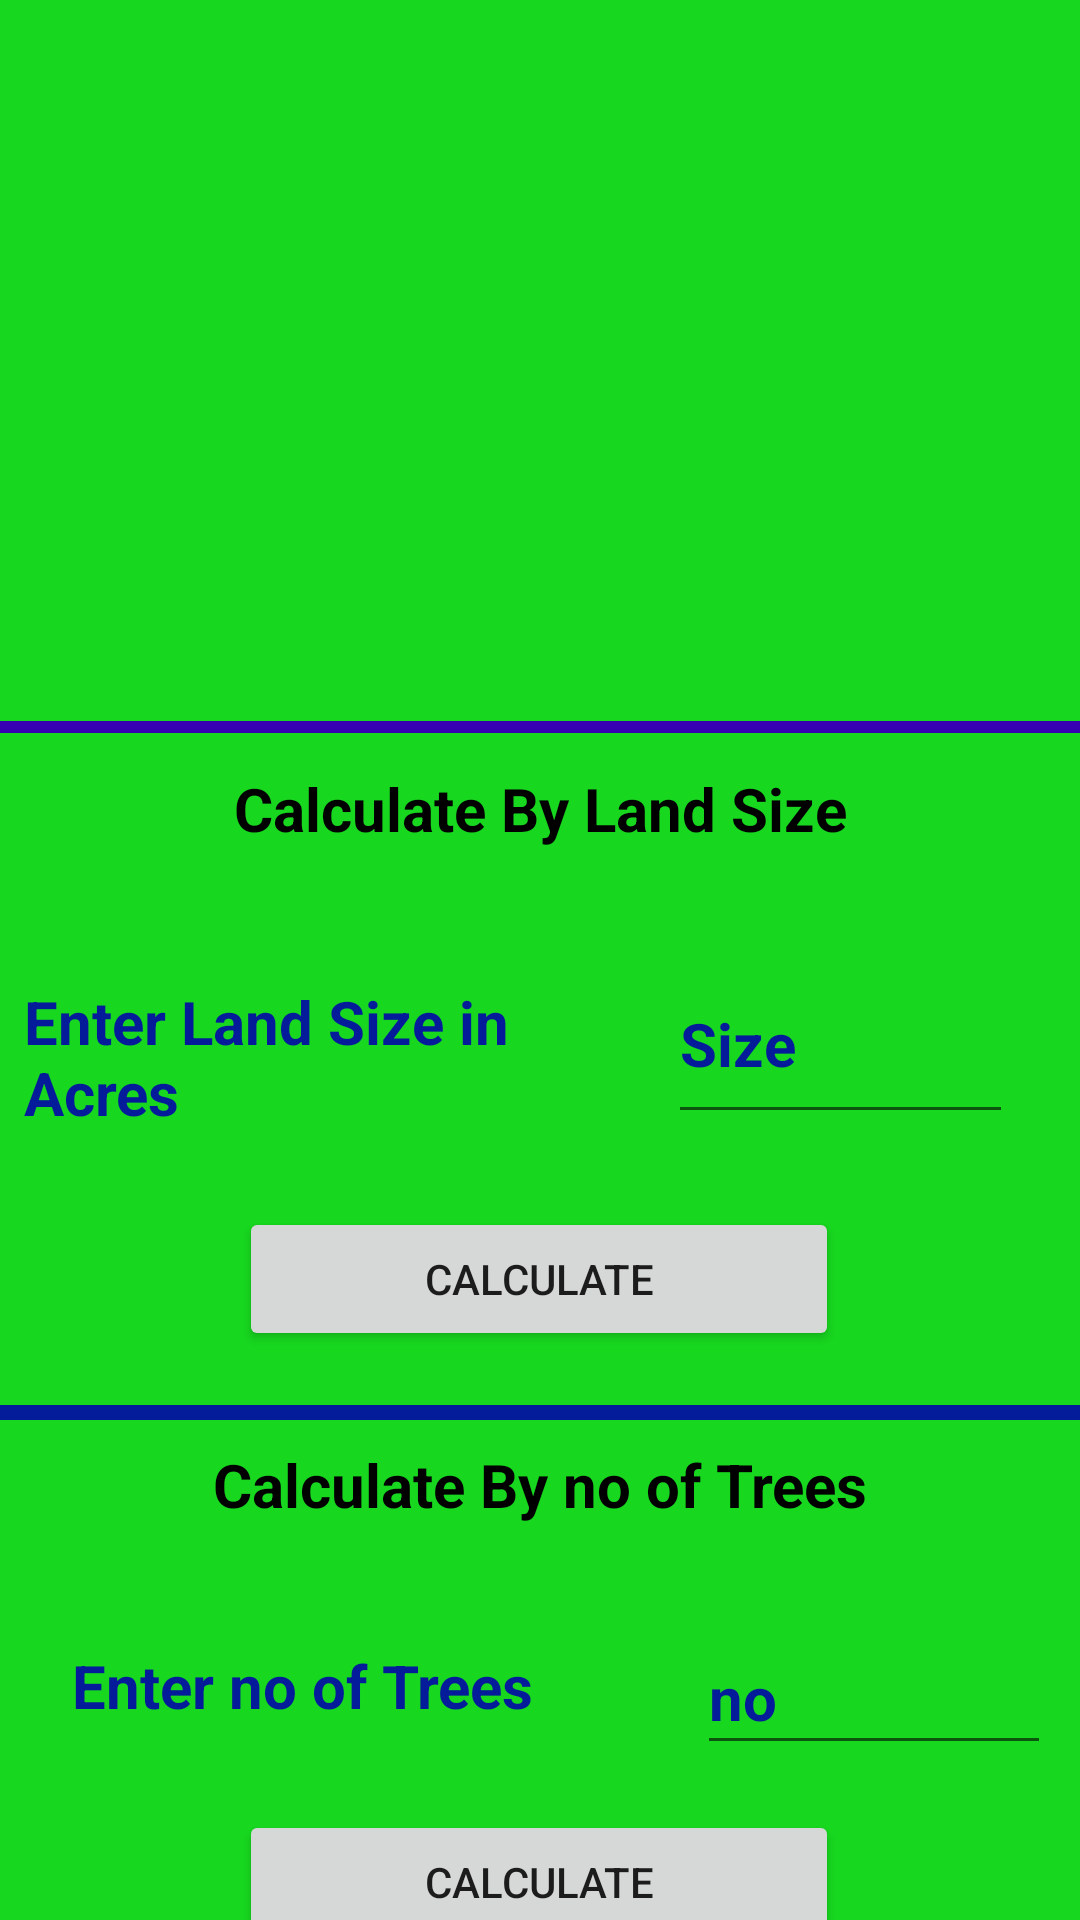

This screen was rendered from an Android layout file. Write that file and the resources it references.
<!-- AndroidManifest.xml: application theme Theme.Kisan_help -->
<!-- res/layout/activity_measurefertilizer.xml -->
<?xml version="1.0" encoding="utf-8"?>
<androidx.constraintlayout.widget.ConstraintLayout xmlns:android="http://schemas.android.com/apk/res/android"
    xmlns:app="http://schemas.android.com/apk/res-auto"
    xmlns:tools="http://schemas.android.com/tools"
    android:layout_width="match_parent"
    android:layout_height="match_parent"
    android:layout_marginLeft="8dp"
    android:layout_marginTop="1dp"
    android:layout_marginRight="8dp"
    android:layout_marginBottom="8dp"
    android:background="@color/parrot"
    android:textAlignment="center"
    tools:context=".Measurefertilizer">
    <ImageView
        android:id="@+id/imageView"
        android:layout_width="187dp"
        android:layout_height="175dp"
        app:layout_constraintEnd_toEndOf="parent"
        app:layout_constraintStart_toStartOf="parent"
        app:layout_constraintTop_toTopOf="parent"
        tools:srcCompat="@tools:sample/avatars" />
    <TextView
        android:id="@+id/textView"
        android:layout_width="361dp"
        android:layout_height="53dp"
        android:textAlignment="center"
        android:textAllCaps="false"
        android:textColor="@color/design_default_color_on_secondary"
        android:textSize="34sp"
        android:textStyle="bold|italic"
        app:layout_constraintEnd_toEndOf="parent"
        app:layout_constraintStart_toStartOf="parent"
        app:layout_constraintTop_toBottomOf="@+id/imageView" />
    <View
        android:id="@+id/view"
        android:layout_width="0dp"
        android:layout_height="4dp"
        android:layout_marginTop="12dp"
        android:background="@color/design_default_color_primary_dark"
        app:layout_constraintBottom_toTopOf="@+id/textView3"
        app:layout_constraintEnd_toEndOf="parent"
        app:layout_constraintHorizontal_bias="0.0"
        app:layout_constraintStart_toStartOf="parent"
        app:layout_constraintTop_toBottomOf="@+id/textView"
        app:layout_constraintVertical_bias="0.025" />

    <View
        android:id="@+id/view2"
        android:layout_width="0dp"
        android:layout_height="5dp"
        android:layout_marginTop="224dp"
        android:background="@color/purple"
        app:layout_constraintEnd_toEndOf="parent"
        app:layout_constraintHorizontal_bias="0.0"
        app:layout_constraintStart_toStartOf="parent"
        app:layout_constraintTop_toBottomOf="@+id/view" />

    <TextView
        android:id="@+id/textView3"
        android:layout_width="0dp"
        android:layout_height="wrap_content"
        android:layout_marginTop="28dp"
        android:text="Calculate By Land Size"
        android:textAlignment="center"
        android:textColor="@color/black"
        android:textSize="20sp"
        android:textStyle="bold"
        app:layout_constraintEnd_toEndOf="parent"
        app:layout_constraintHorizontal_bias="0.498"
        app:layout_constraintStart_toStartOf="parent"
        app:layout_constraintTop_toBottomOf="@+id/textView" />

    <TextView
        android:id="@+id/textView4"
        android:layout_width="169dp"
        android:layout_height="0dp"
        android:layout_marginStart="8dp"
        android:layout_marginTop="44dp"
        android:text="Enter Land Size in Acres"
        android:textAlignment="viewStart"
        android:textColor="@color/purple"
        android:textSize="20sp"
        android:textStyle="bold"
        app:layout_constraintStart_toStartOf="parent"
        app:layout_constraintTop_toBottomOf="@+id/textView3" />

    <EditText
        android:id="@+id/landsize"
        android:layout_width="115dp"
        android:layout_height="63dp"
        android:layout_marginTop="32dp"
        android:defaultFocusHighlightEnabled="false"
        android:ems="10"
        android:hint="Size"
        android:inputType="numberDecimal"
        android:textColorHighlight="@color/cyan"
        android:textColorHint="@color/purple"
        android:textSize="20sp"
        android:textStyle="bold"
        app:layout_constraintEnd_toEndOf="parent"
        app:layout_constraintHorizontal_bias="0.673"
        app:layout_constraintStart_toEndOf="@+id/textView4"
        app:layout_constraintTop_toBottomOf="@+id/textView3" />

    <Button
        android:id="@+id/calc1"
        android:layout_width="200dp"
        android:layout_height="wrap_content"
        android:text="Calculate"
        android:textAlignment="center"
        app:layout_constraintBottom_toTopOf="@+id/view2"
        app:layout_constraintEnd_toEndOf="parent"
        app:layout_constraintHorizontal_bias="0.497"
        app:layout_constraintStart_toStartOf="parent"
        app:layout_constraintTop_toBottomOf="@+id/textView4"
        app:layout_constraintVertical_bias="0.58" />

    <TextView
        android:id="@+id/textView5"
        android:layout_width="wrap_content"
        android:layout_height="wrap_content"
        android:layout_marginTop="8dp"
        android:text="Calculate By no of Trees"
        android:textColor="@color/black"
        android:textSize="20sp"
        android:textStyle="bold"
        app:layout_constraintEnd_toEndOf="parent"
        app:layout_constraintStart_toStartOf="parent"
        app:layout_constraintTop_toBottomOf="@+id/view2" />

    <TextView
        android:id="@+id/textView6"
        android:layout_width="166dp"
        android:layout_height="wrap_content"
        android:layout_marginStart="24dp"
        android:layout_marginTop="40dp"
        android:text="Enter no of Trees"
        android:textColor="@color/purple"
        android:textSize="20sp"
        android:textStyle="bold"
        app:layout_constraintStart_toStartOf="parent"
        app:layout_constraintTop_toBottomOf="@+id/textView5" />

    <EditText
        android:id="@+id/nooftrees"
        android:layout_width="118dp"
        android:layout_height="48dp"
        android:layout_marginTop="32dp"
        android:ems="10"
        android:hint="no"
        android:inputType="number"
        android:textColorHint="@color/purple"
        android:textSize="20sp"
        android:textStyle="bold"
        app:layout_constraintEnd_toEndOf="parent"
        app:layout_constraintHorizontal_bias="0.816"
        app:layout_constraintStart_toEndOf="@+id/textView6"
        app:layout_constraintTop_toBottomOf="@+id/textView5" />

    <Button
        android:id="@+id/cal2"
        android:layout_width="200dp"
        android:layout_height="wrap_content"
        android:layout_marginTop="28dp"
        android:text="Calculate"
        app:layout_constraintEnd_toEndOf="parent"
        app:layout_constraintHorizontal_bias="0.498"
        app:layout_constraintStart_toStartOf="parent"
        app:layout_constraintTop_toBottomOf="@+id/textView6" />


</androidx.constraintlayout.widget.ConstraintLayout>
<!-- resources referenced by this layout -->
<resources>
  <color name="black">#FF000000</color>
  <color name="cyan">#07ECEA</color>
  <color name="parrot">#17D81F</color>
  <color name="purple">#041B9A</color>
  <style name="Theme.Kisan_help" parent="Theme.MaterialComponents.DayNight.DarkActionBar">
          
          <item name="colorPrimary">@color/purple_500</item>
          <item name="colorPrimaryVariant">@color/purple_700</item>
          <item name="colorOnPrimary">@color/white</item>
          
          <item name="colorSecondary">@color/teal_200</item>
          <item name="colorSecondaryVariant">@color/teal_700</item>
          <item name="colorOnSecondary">@color/black</item>
          
          <item name="android:statusBarColor" tools:targetApi="l">?attr/colorPrimaryVariant</item>
          
      </style>
  <color name="purple_500">#FF6200EE</color>
  <color name="purple_700">#FF3700B3</color>
  <color name="white">#FFFFFFFF</color>
  <color name="teal_200">#FF03DAC5</color>
  <color name="teal_700">#FF018786</color>
</resources>
